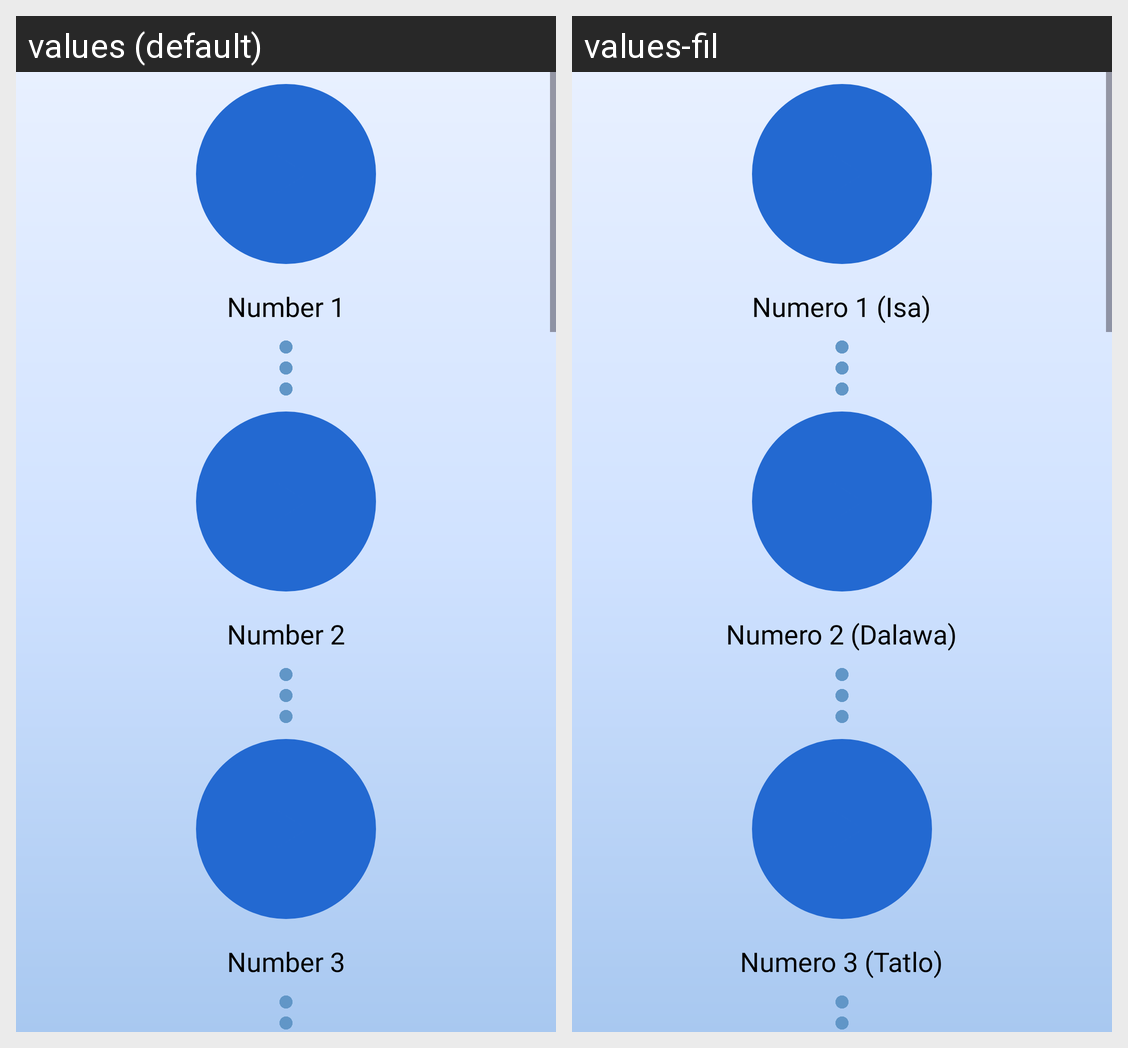

This grid shows one Android layout under two languages. Give, for every string resource on the screen, its name, the default text and each shown locale's text.
Android screen res/layout/fragment_lessons_chpt3.xml rendered under 2 locales, left to right: values (default), values-fil. Device: Nexus 5 (rendered at 1080×1920; each locale shown at half size, 540×960, under a caption strip naming it); theme Theme.Gabay.
Strings drawn on this screen, with the default value and each locale's value (text and hints the layout hard-codes, and strings that could not be matched under every locale, appear in the picture but are not listed):

lesson_number_1
  values: Number 1
  values-fil: Numero 1 (Isa)

lesson_number_2
  values: Number 2
  values-fil: Numero 2 (Dalawa)

lesson_number_3
  values: Number 3
  values-fil: Numero 3 (Tatlo)
